2-way image classification set "Cucumber plant diseases dataset" from GitHub (SikiruKilaniOlanrewaju/Cucumba-Disease-Detection-System-Using-Deep-Learning); label vocabulary: ill cucumber, good cucumber.

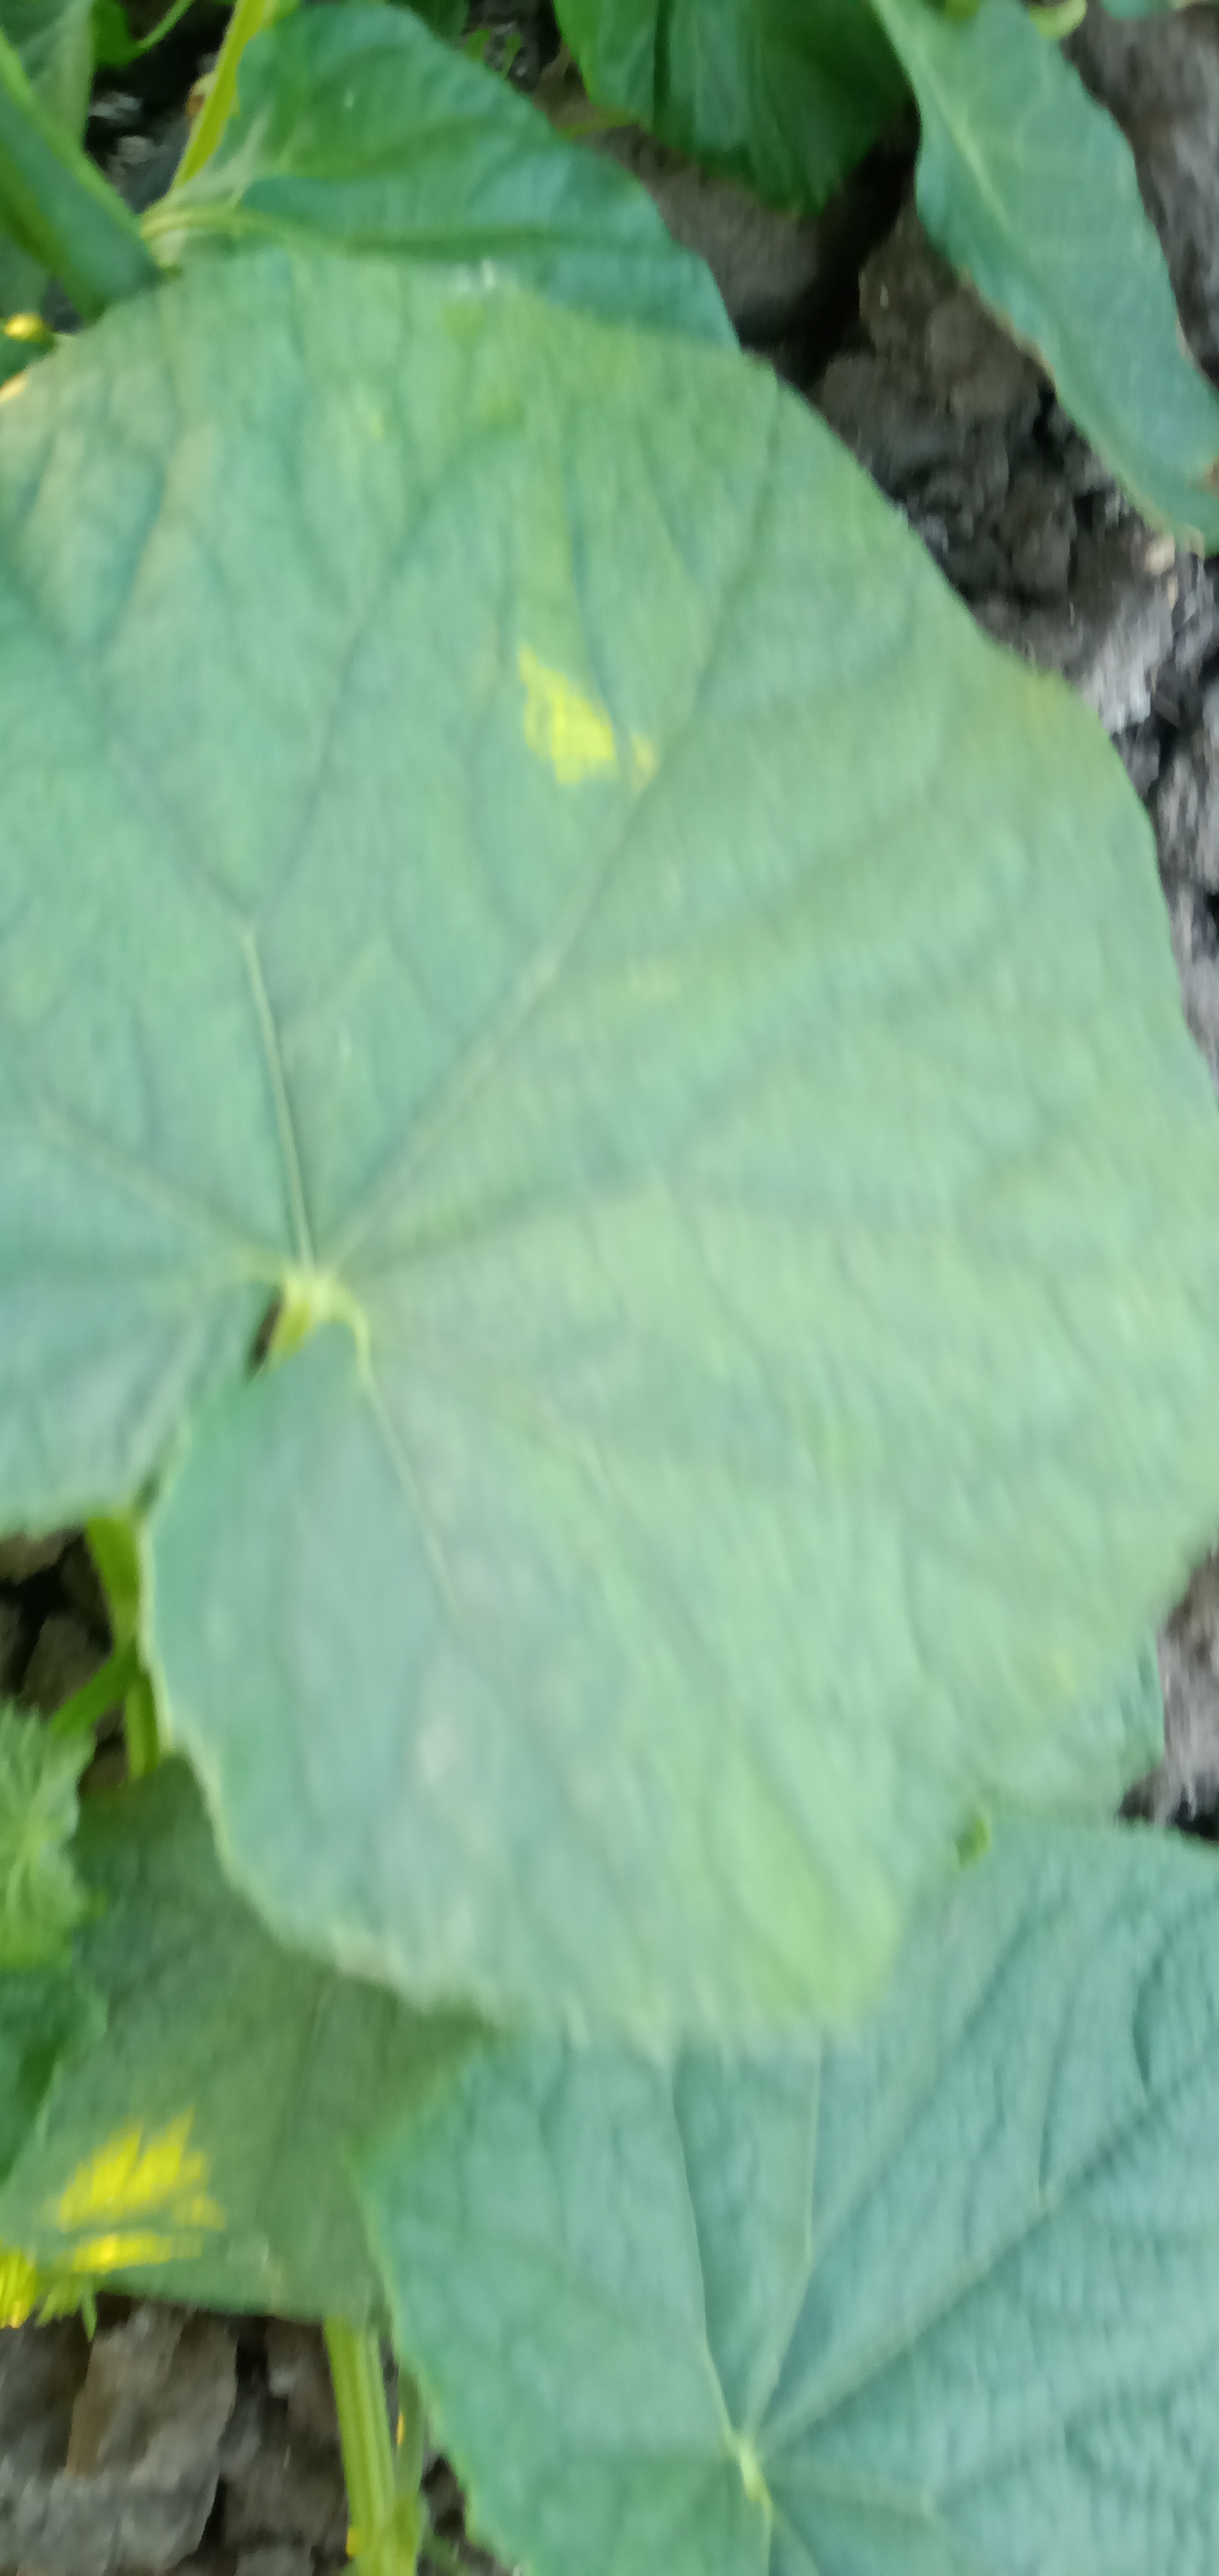
Label: good cucumber

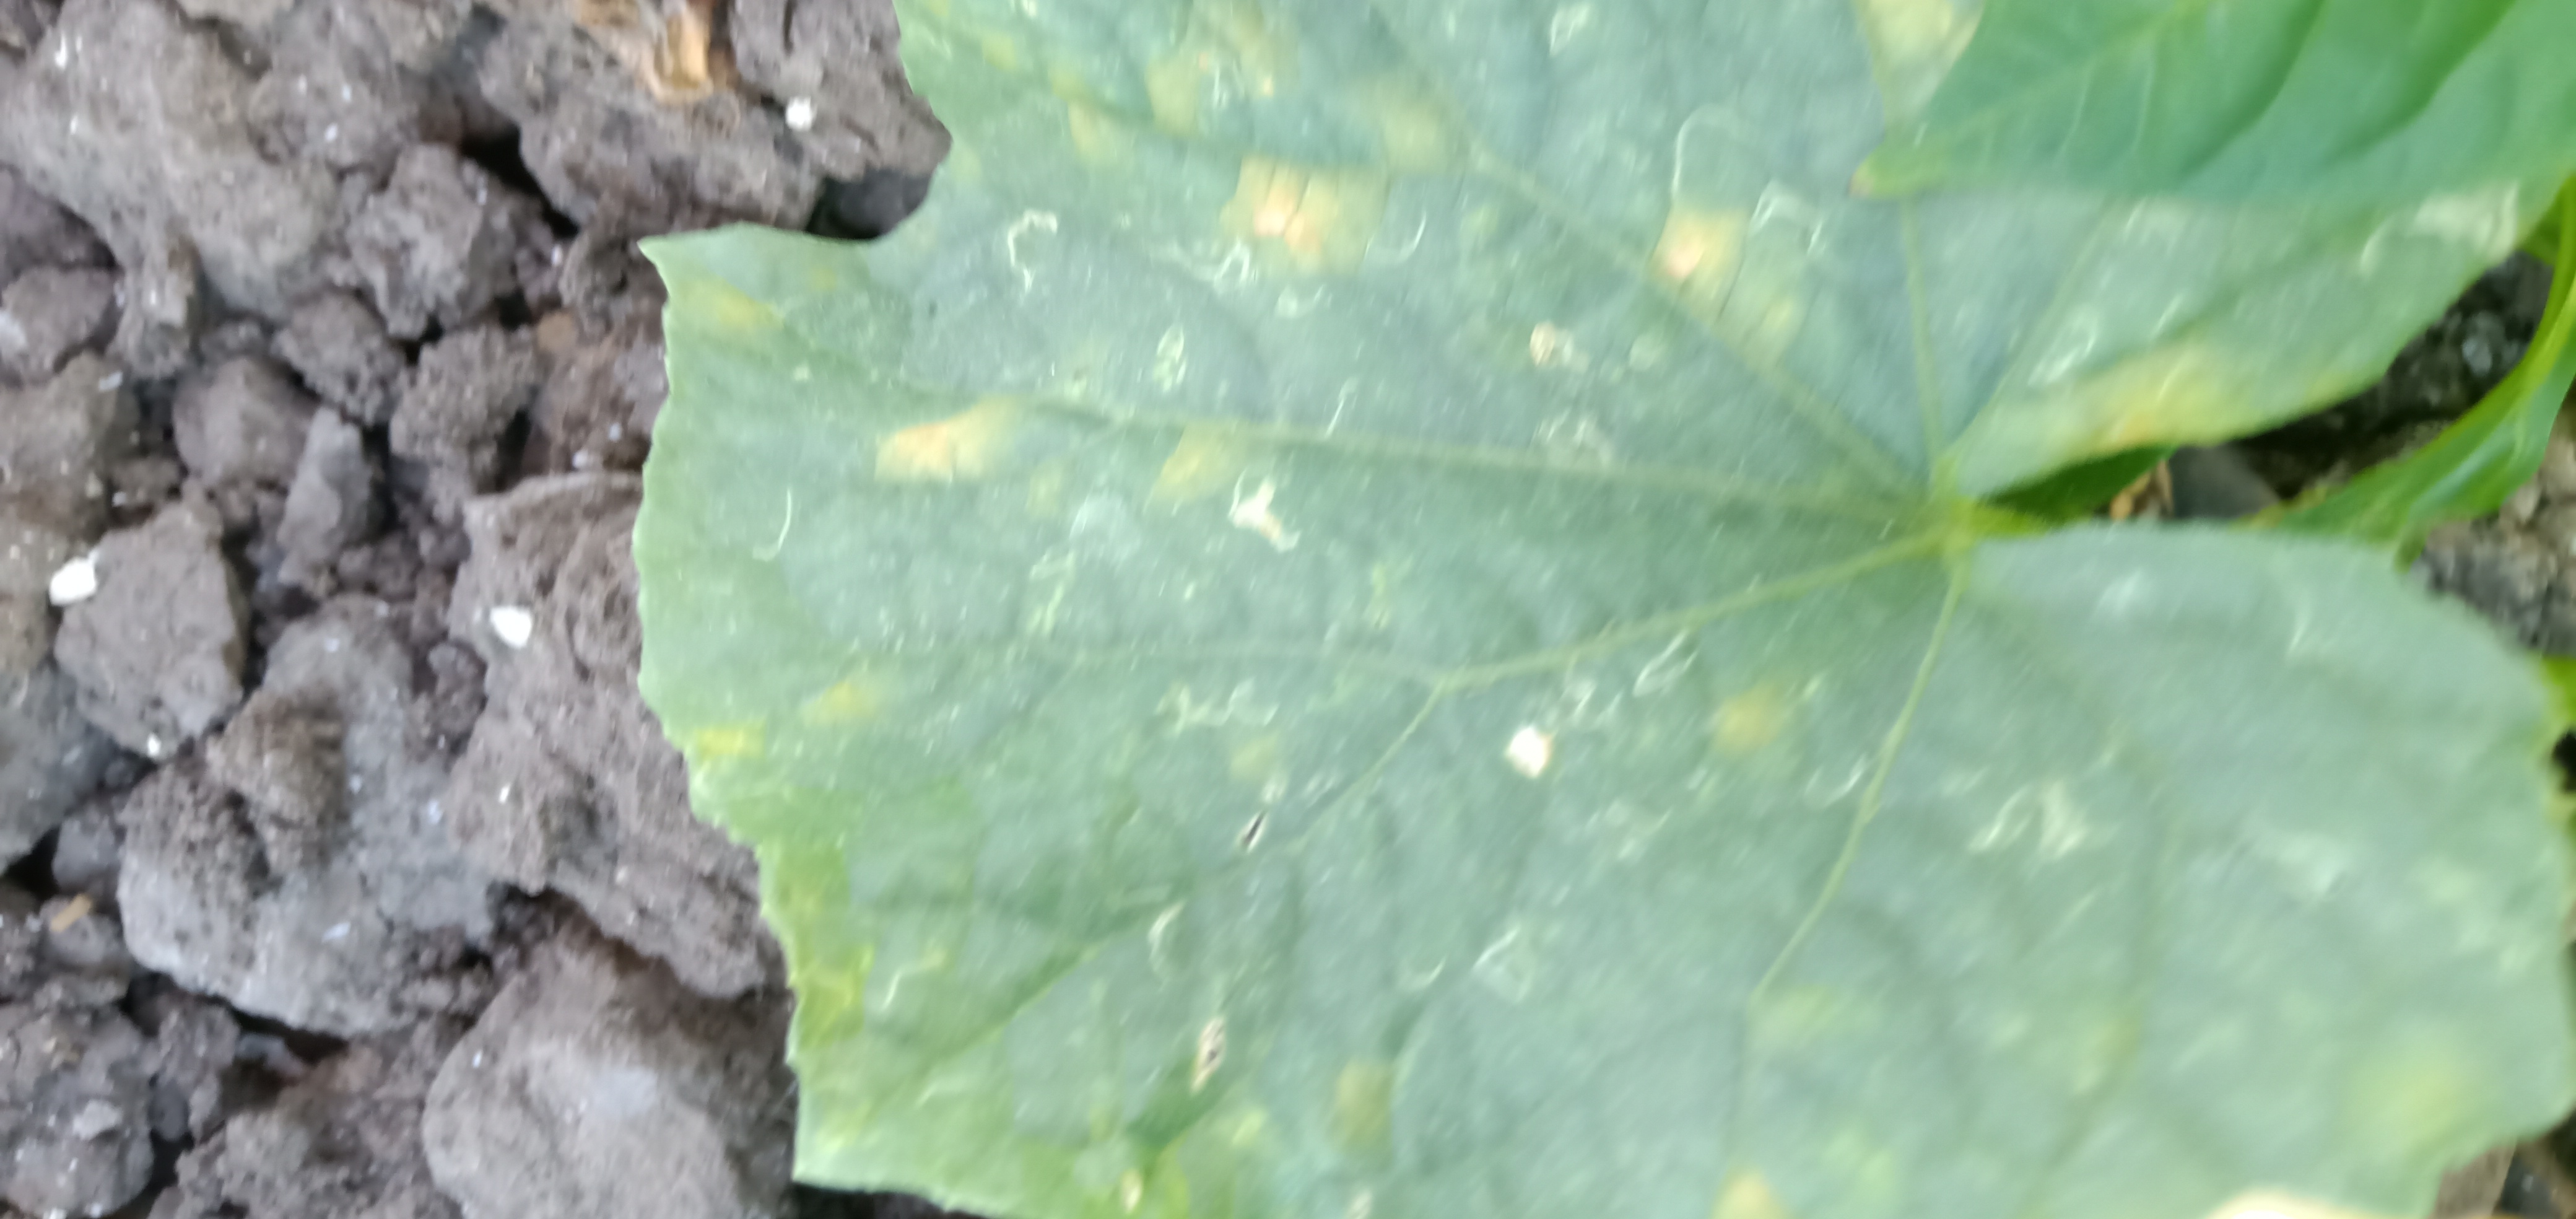
Label: ill cucumber

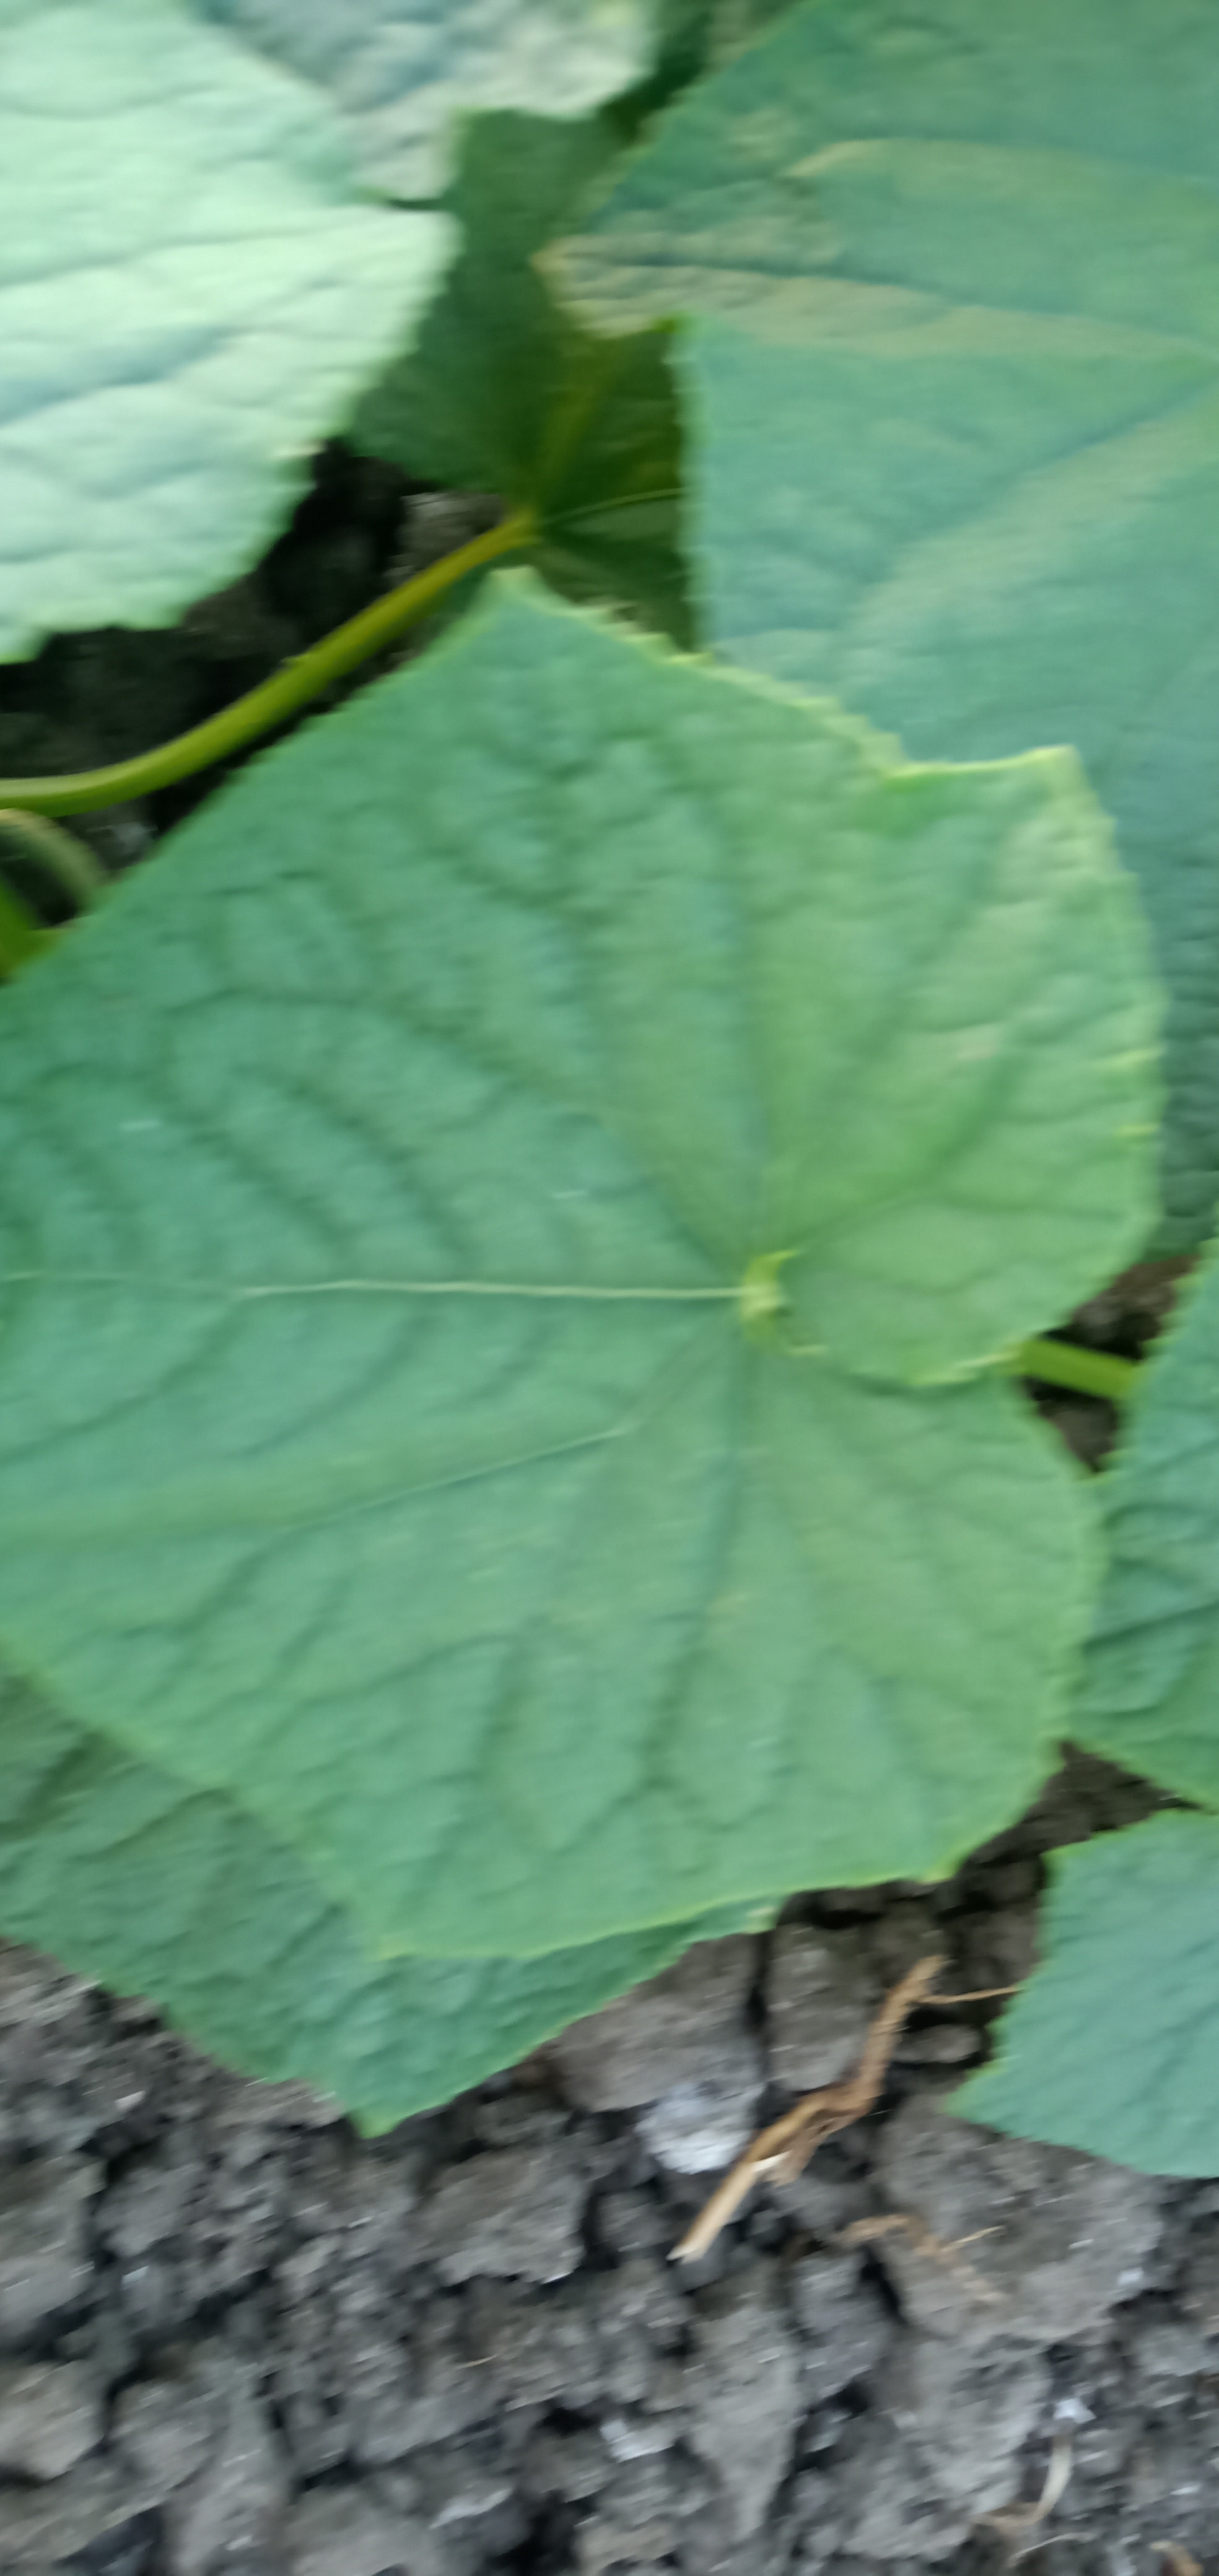
Label: good cucumber

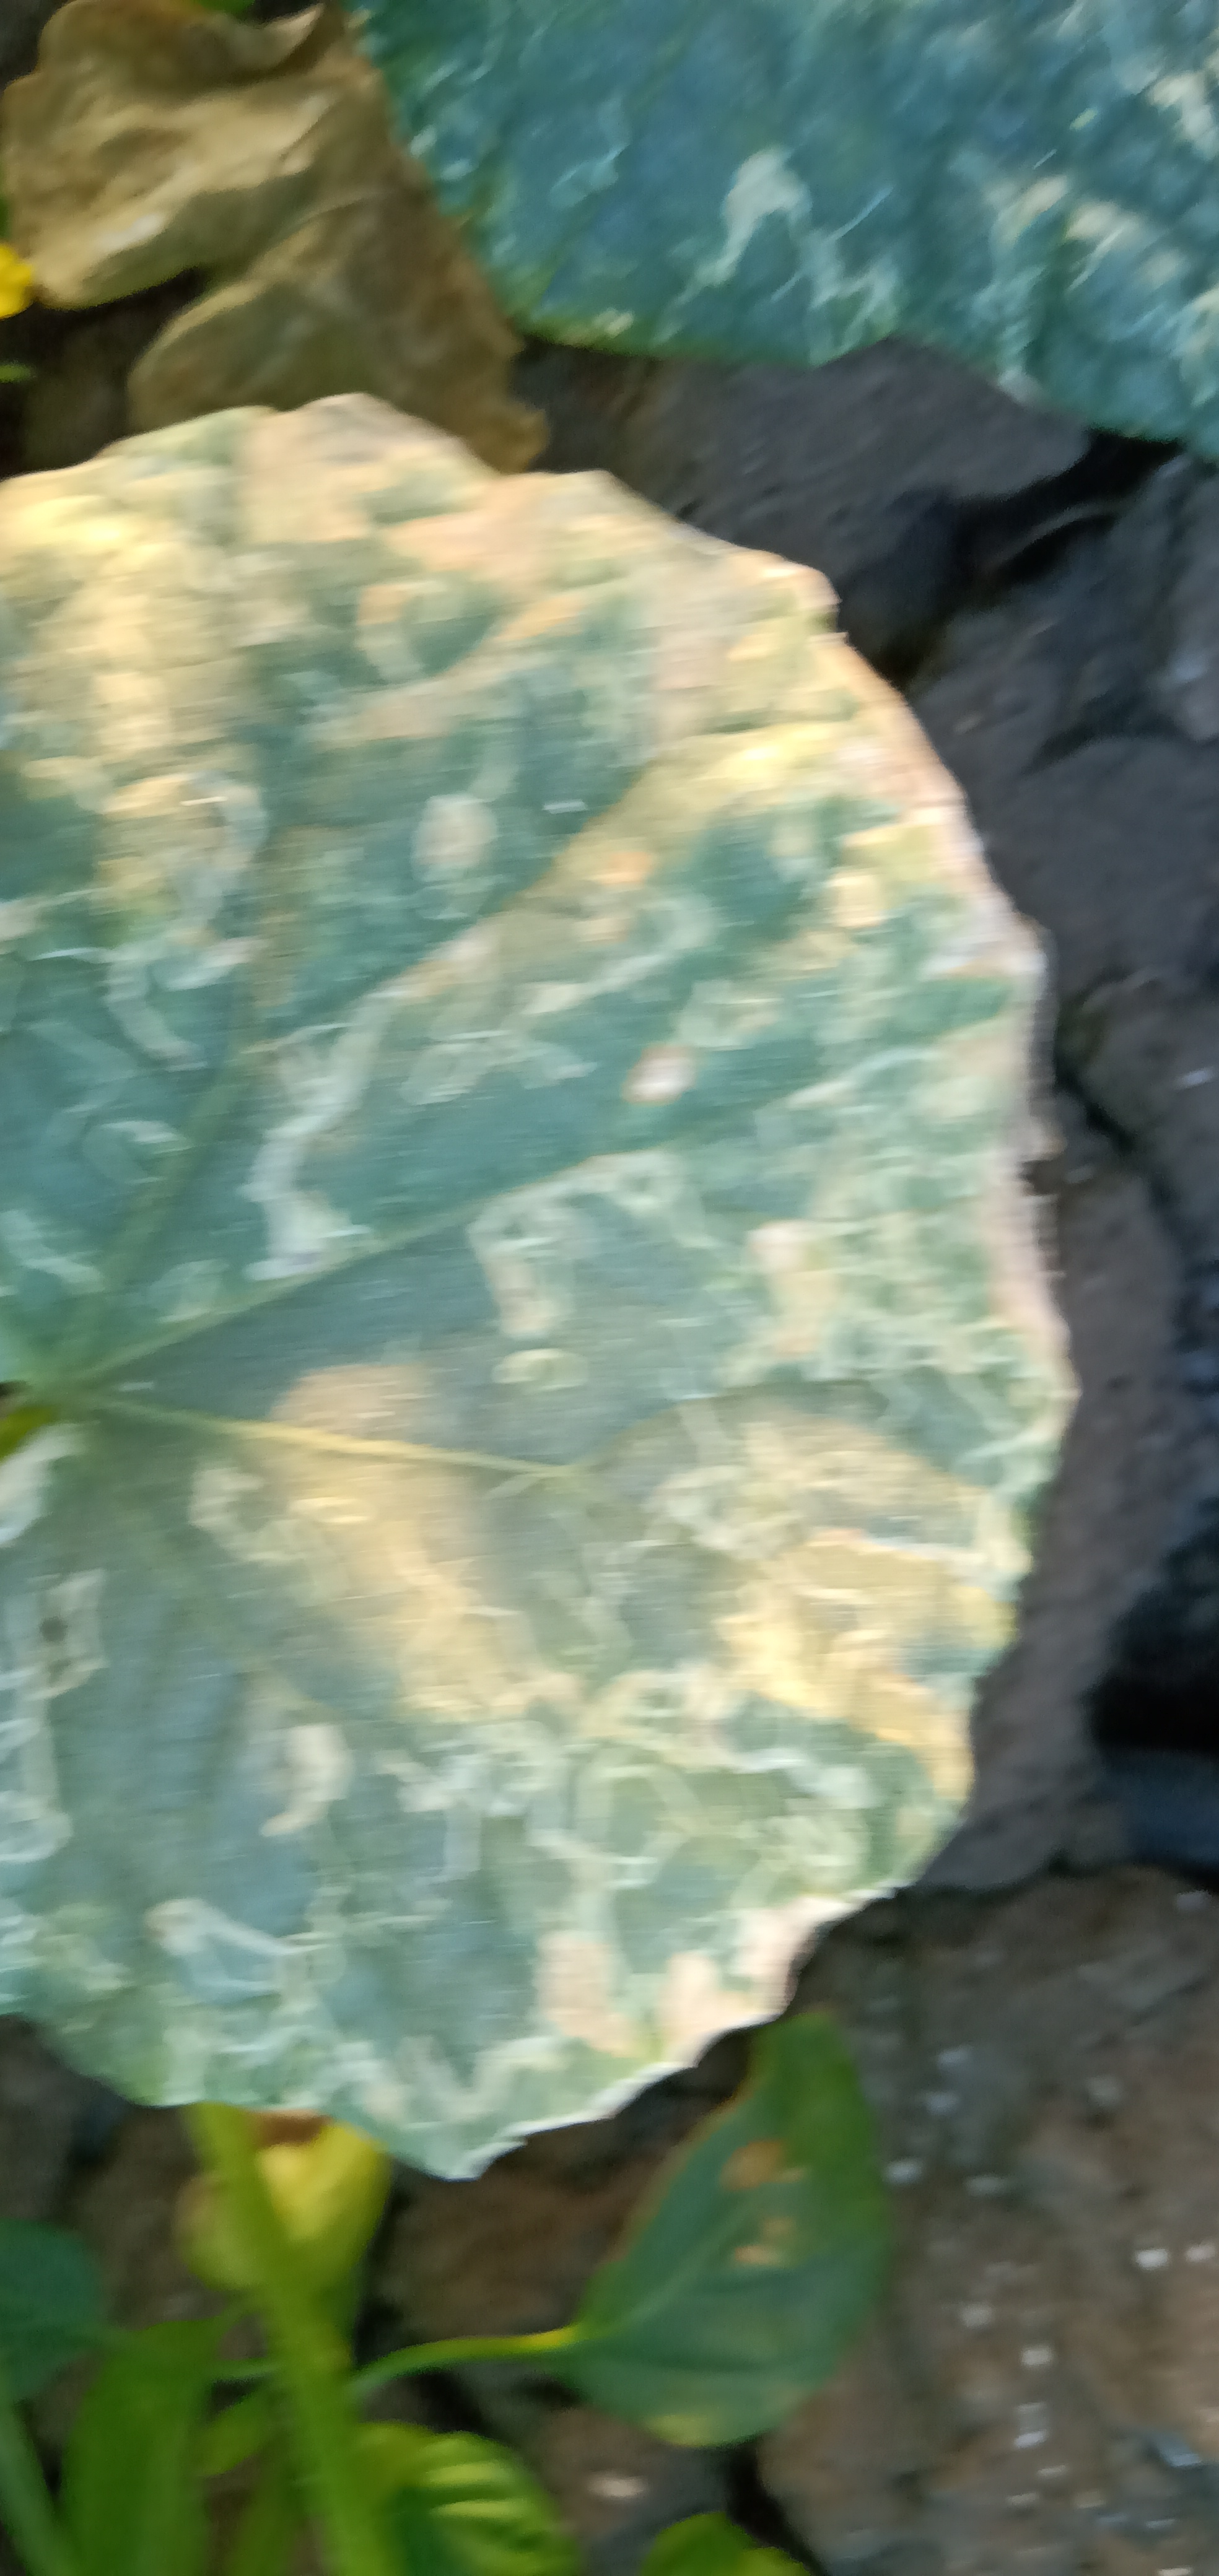
Label: ill cucumber

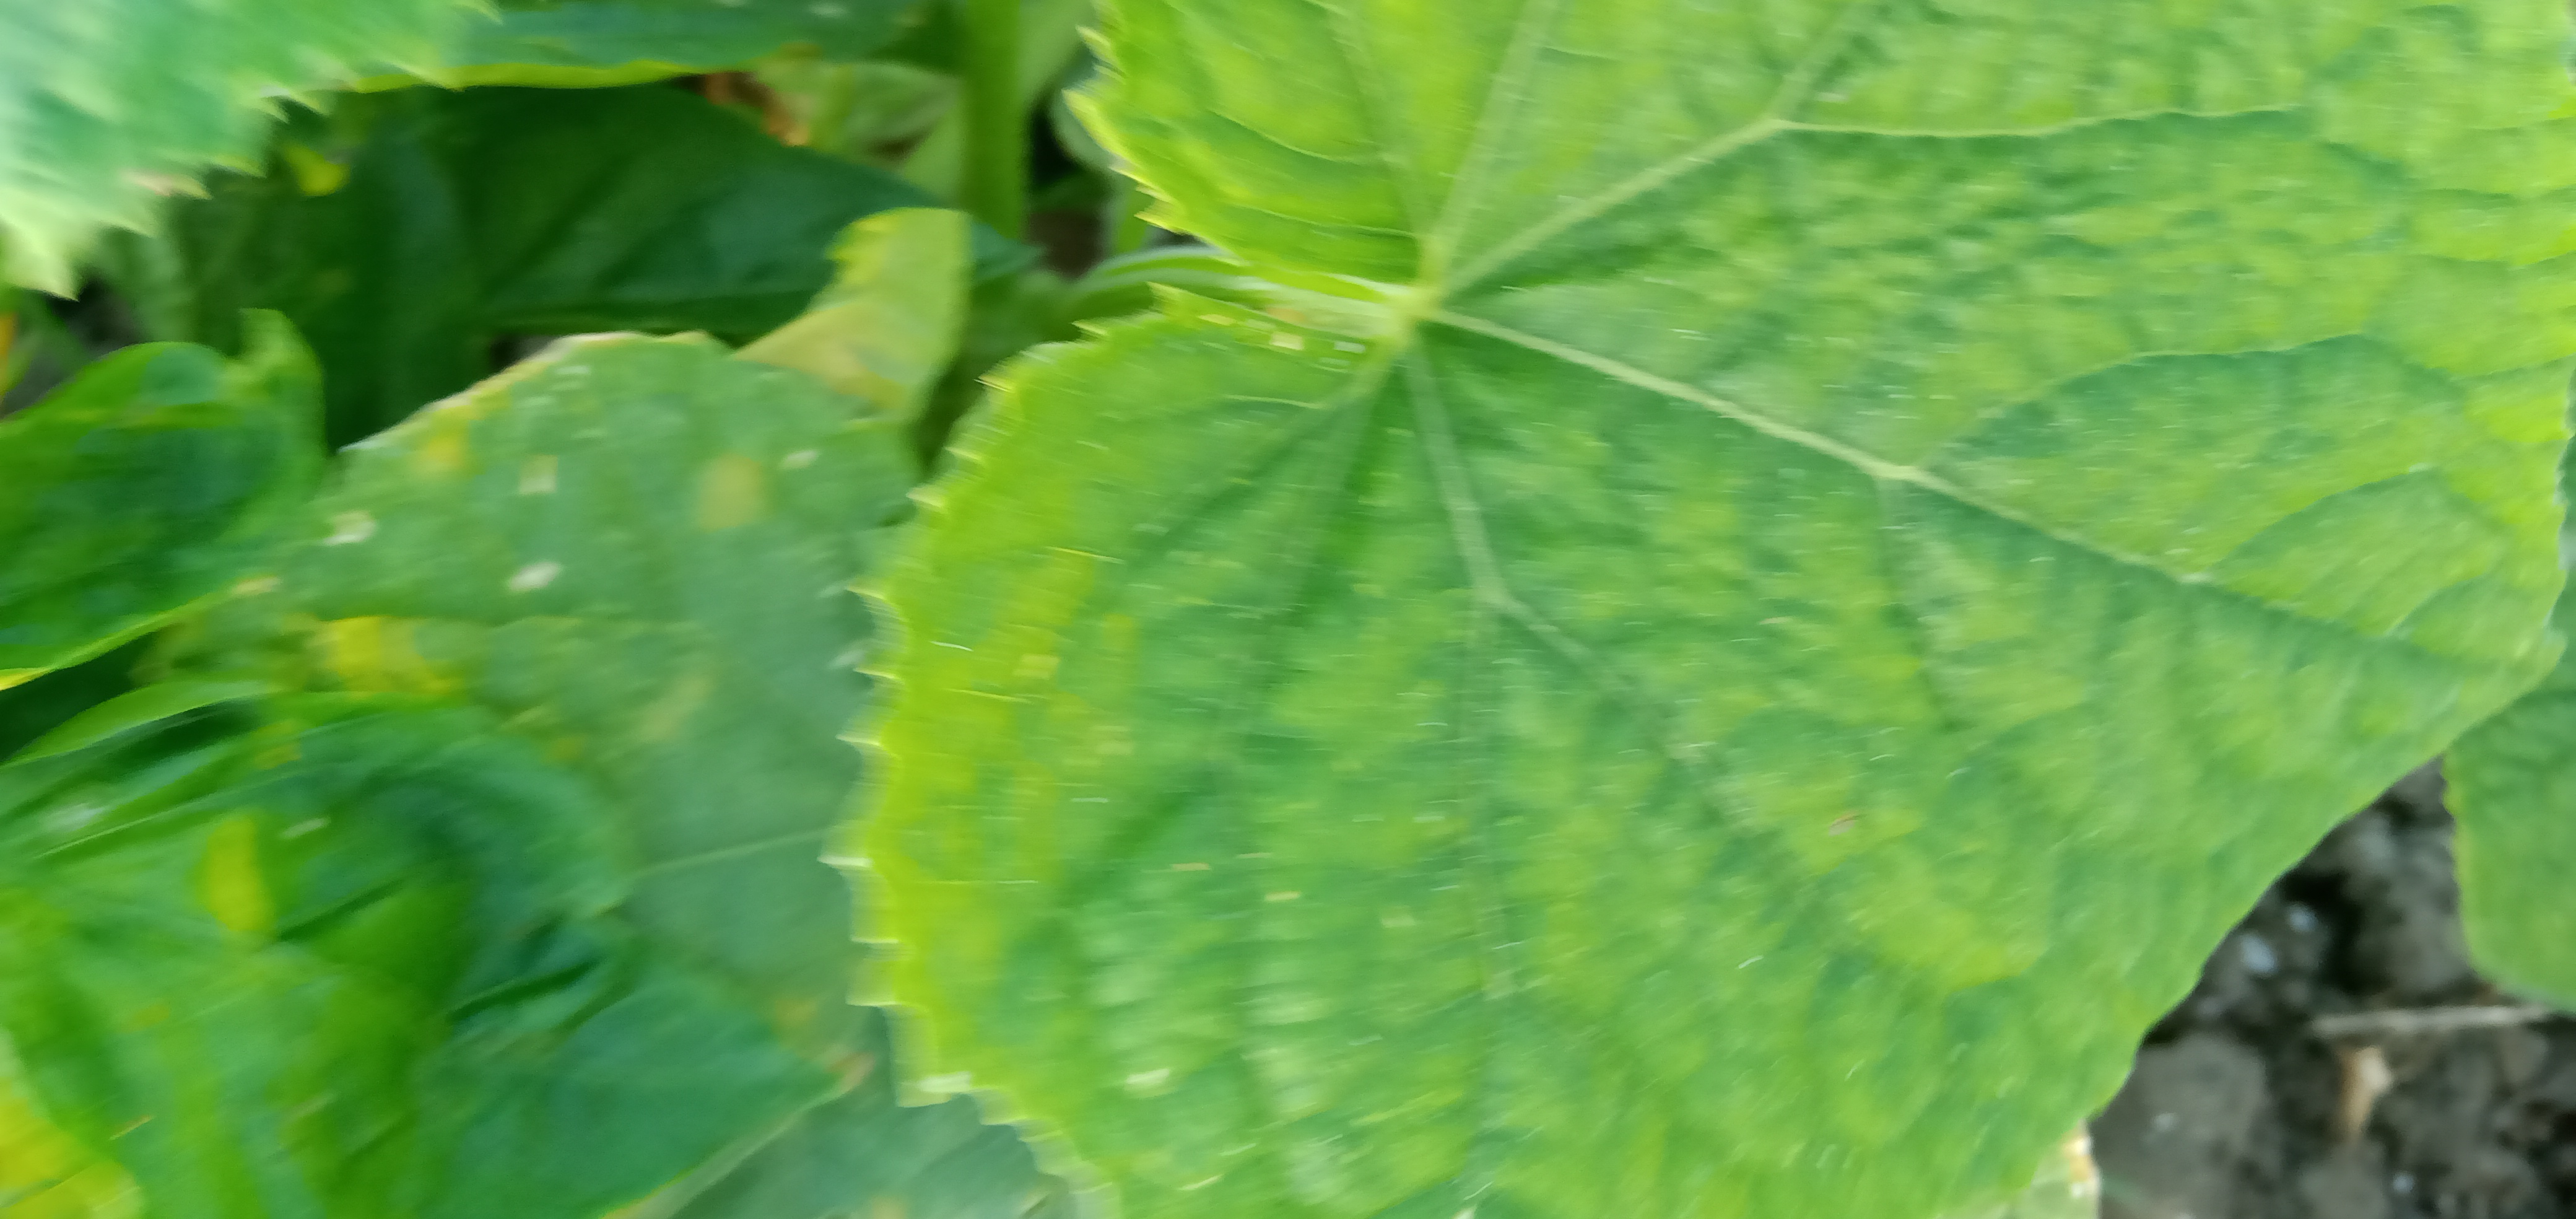
Label: good cucumber

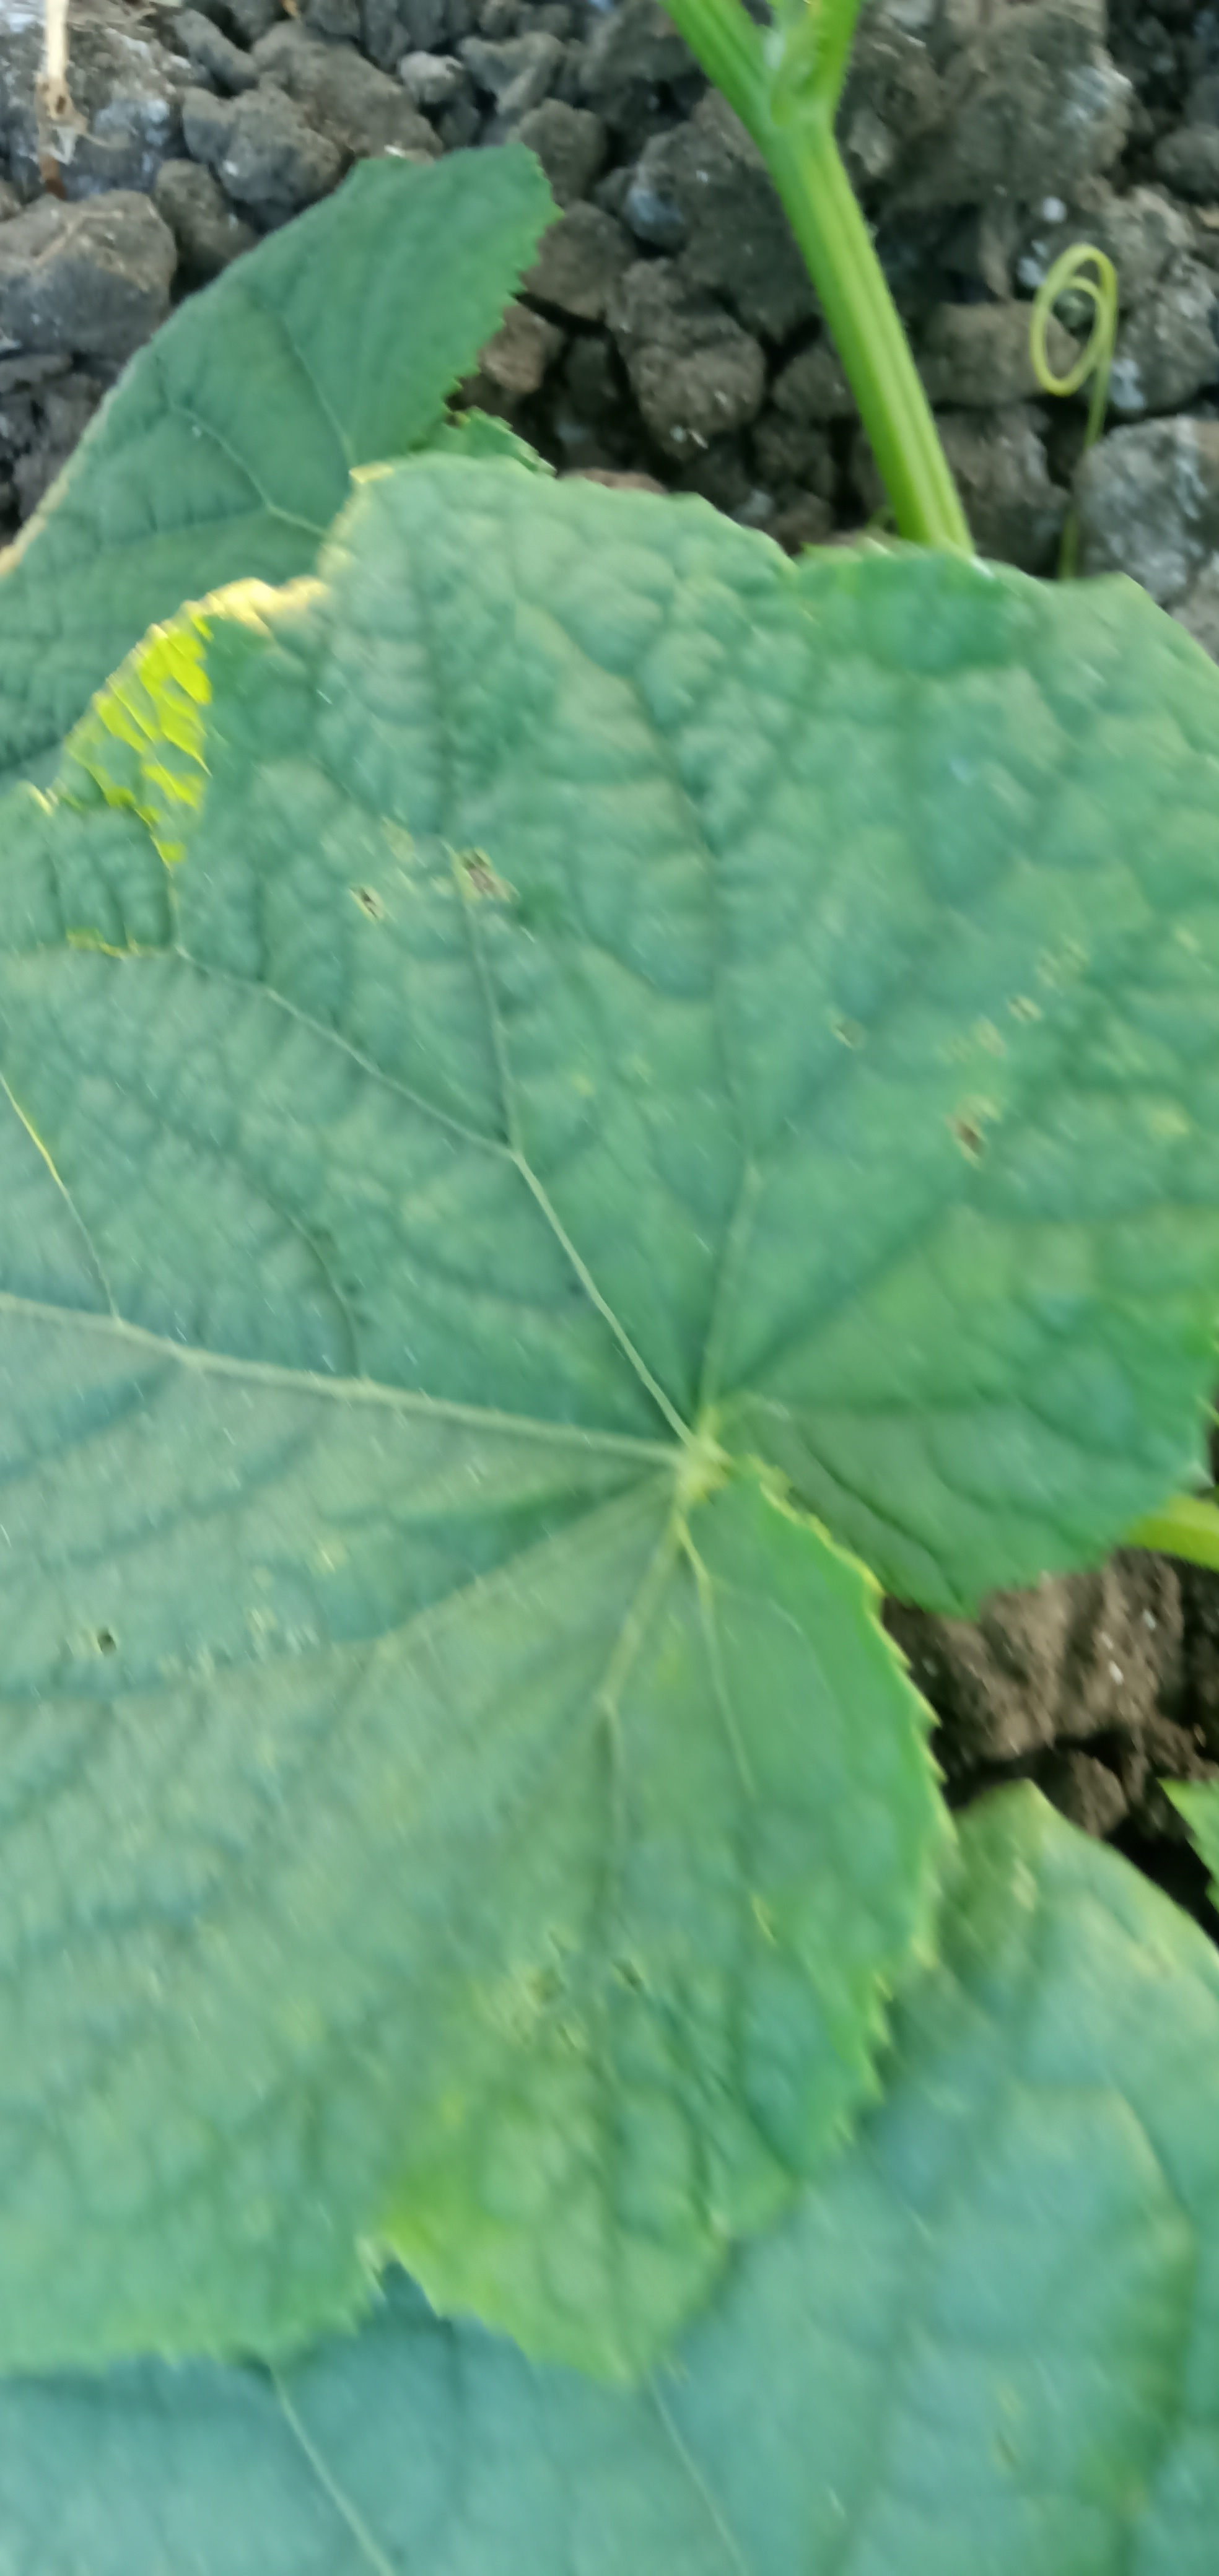
Label: good cucumber
